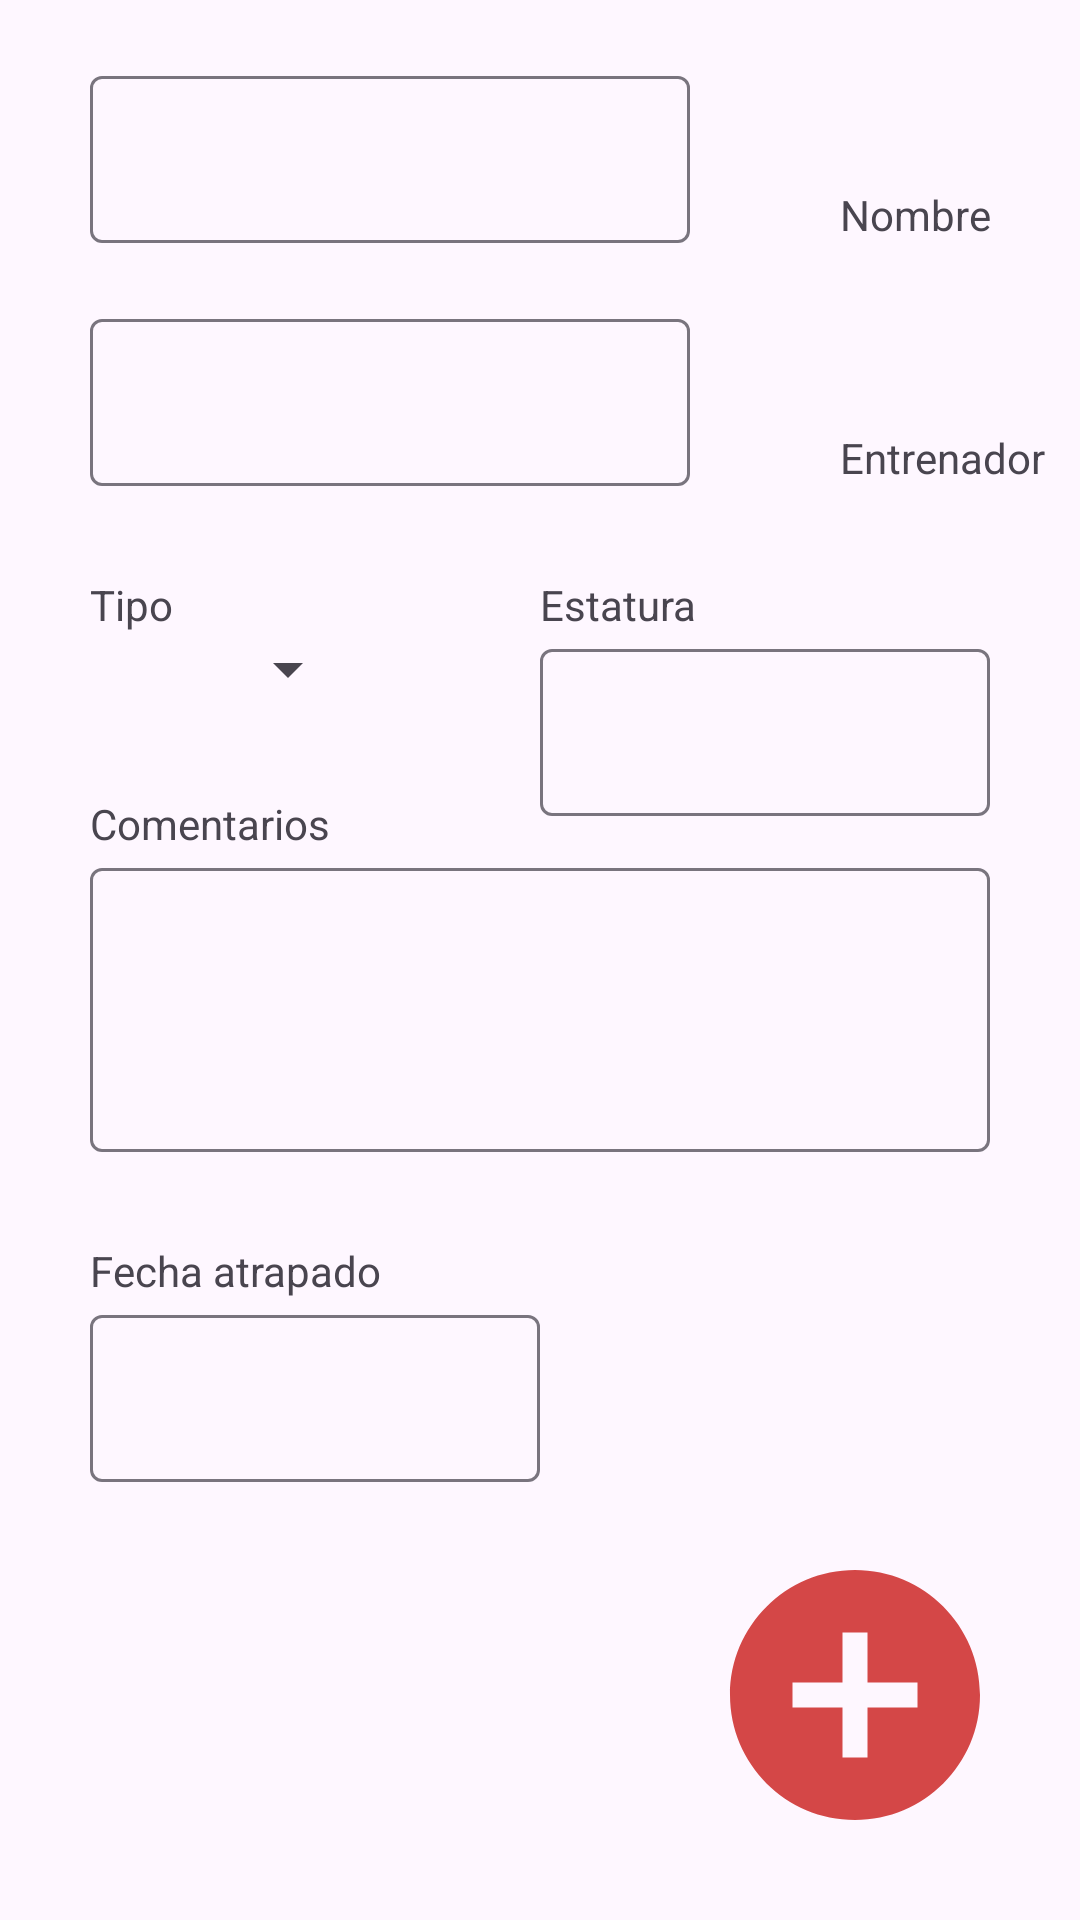

Reconstruct the res/layout file that produces this screen, plus the resources it refers to.
<!-- AndroidManifest.xml: application theme Theme.Examen3DI -->
<!-- res/layout/activity_aniadir_pokemon.xml -->
<?xml version="1.0" encoding="utf-8"?>
<androidx.constraintlayout.widget.ConstraintLayout xmlns:android="http://schemas.android.com/apk/res/android"
    xmlns:app="http://schemas.android.com/apk/res-auto"
    xmlns:tools="http://schemas.android.com/tools"
    android:id="@+id/main"
    android:layout_width="match_parent"
    android:layout_height="match_parent"
    tools:context=".AniadirPokemonActivity">

    <com.google.android.material.textfield.TextInputLayout
        android:id="@+id/nombreIL"
        android:layout_width="200dp"
        android:layout_height="wrap_content"
        android:layout_marginVertical="20dp"
        android:layout_marginHorizontal="30dp"
        app:layout_constraintHorizontal_weight="1.5"
        app:layout_constraintStart_toStartOf="parent"
        app:layout_constraintEnd_toStartOf="@id/nombreTV"
        app:layout_constraintTop_toTopOf="parent"
        >

        <com.google.android.material.textfield.TextInputEditText
            android:id="@+id/nombreInput"
            android:layout_width="match_parent"
            android:layout_height="match_parent"
            android:textColor="@color/black"
            />
    </com.google.android.material.textfield.TextInputLayout>

    <TextView
        android:id="@+id/nombreTV"
        android:layout_width="0dp"
        android:layout_height="wrap_content"
        android:layout_marginLeft="20dp"
        app:layout_constraintHorizontal_weight="1"
        app:layout_constraintStart_toEndOf="@id/nombreIL"
        app:layout_constraintEnd_toEndOf="parent"
        app:layout_constraintBottom_toBottomOf="@id/nombreIL"
        android:text="Nombre"
        />

    <com.google.android.material.textfield.TextInputLayout
        android:id="@+id/entrenadorIL"
        android:layout_width="200dp"
        android:layout_height="wrap_content"
        android:layout_marginVertical="20dp"
        android:layout_marginHorizontal="30dp"
        app:layout_constraintHorizontal_weight="1.5"
        app:layout_constraintStart_toStartOf="parent"
        app:layout_constraintEnd_toStartOf="@id/entrenadorTV"
        app:layout_constraintTop_toBottomOf="@id/nombreIL"
        >

        <com.google.android.material.textfield.TextInputEditText
            android:id="@+id/entrenadorInput"
            android:layout_width="match_parent"
            android:layout_height="match_parent"
            />
    </com.google.android.material.textfield.TextInputLayout>

    <TextView
        android:id="@+id/entrenadorTV"
        android:layout_width="0dp"
        android:layout_height="wrap_content"
        android:layout_marginLeft="20dp"
        app:layout_constraintHorizontal_weight="1"
        app:layout_constraintStart_toEndOf="@id/entrenadorIL"
        app:layout_constraintEnd_toEndOf="parent"
        app:layout_constraintBottom_toBottomOf="@id/entrenadorIL"
        android:text="Entrenador"
        />

    <TextView
        android:id="@+id/tipoTV"
        android:layout_width="0dp"
        android:layout_height="wrap_content"
        android:layout_marginVertical="30dp"
        app:layout_constraintHorizontal_weight="1"
        app:layout_constraintStart_toStartOf="@id/spinnerTipos"
        app:layout_constraintEnd_toStartOf="@id/estaturaTV"
        app:layout_constraintTop_toBottomOf="@id/entrenadorIL"
        app:layout_constraintBottom_toTopOf="@id/spinnerTipos"
        android:text="Tipo"
        />

    <androidx.appcompat.widget.AppCompatSpinner
        android:id="@+id/spinnerTipos"
        android:layout_width="0dp"
        android:layout_height="wrap_content"
        app:layout_constraintHorizontal_weight="1"
        android:layout_marginHorizontal="30dp"
        app:layout_constraintStart_toStartOf="parent"
        app:layout_constraintEnd_toStartOf="@id/estaturaIL"
        app:layout_constraintTop_toBottomOf="@id/tipoTV"
        />

    <TextView
        android:id="@+id/estaturaTV"
        android:layout_width="0dp"
        android:layout_height="wrap_content"
        android:layout_marginVertical="30dp"
        app:layout_constraintHorizontal_weight="2"
        app:layout_constraintStart_toStartOf="@id/estaturaIL"
        app:layout_constraintEnd_toEndOf="@id/estaturaIL"
        app:layout_constraintTop_toBottomOf="@id/entrenadorTV"
        android:text="Estatura"
        />

    <com.google.android.material.textfield.TextInputLayout
        android:id="@+id/estaturaIL"
        android:layout_width="150dp"
        android:layout_height="wrap_content"
        android:layout_marginHorizontal="30dp"
        app:layout_constraintHorizontal_weight="1"
        app:layout_constraintStart_toEndOf="@id/spinnerTipos"
        app:layout_constraintEnd_toEndOf="parent"
        app:layout_constraintTop_toBottomOf="@id/estaturaTV"
        >

        <com.google.android.material.textfield.TextInputEditText
            android:id="@+id/estaturaInput"
            android:layout_width="match_parent"
            android:layout_height="match_parent"
            />
    </com.google.android.material.textfield.TextInputLayout>

    <TextView
        android:id="@+id/comentariosTV"
        android:layout_width="0dp"
        android:layout_height="wrap_content"
        android:layout_marginVertical="30dp"
        android:text="Comentarios"
        app:layout_constraintTop_toBottomOf="@id/spinnerTipos"
        app:layout_constraintStart_toStartOf="@id/comentariosIL"
        app:layout_constraintEnd_toEndOf="@id/comentariosIL"
        />

    <com.google.android.material.textfield.TextInputLayout
        android:id="@+id/comentariosIL"
        android:layout_width="match_parent"
        android:layout_height="100dp"
        android:layout_marginHorizontal="30dp"
        app:layout_constraintStart_toStartOf="parent"
        app:layout_constraintEnd_toEndOf="parent"
        app:layout_constraintTop_toBottomOf="@id/comentariosTV"
        >
        <com.google.android.material.textfield.TextInputEditText
            android:id="@+id/comentariosInput"
            android:layout_width="match_parent"
            android:layout_height="match_parent"
            />
    </com.google.android.material.textfield.TextInputLayout>

    <TextView
        android:id="@+id/fechaAtrapadoTV"
        android:layout_width="0dp"
        android:layout_height="wrap_content"
        android:layout_marginTop="30dp"
        app:layout_constraintStart_toStartOf="@id/fechaAtrapadoDP"
        app:layout_constraintEnd_toEndOf="@id/fechaAtrapadoDP"
        app:layout_constraintTop_toBottomOf="@id/comentariosIL"
        android:text="Fecha atrapado"
        />

    <com.google.android.material.textfield.TextInputLayout
        android:id="@+id/fechaAtrapadoDP"
        android:layout_width="150dp"
        android:layout_height="wrap_content"
        android:layout_marginHorizontal="30dp"
        app:layout_constraintStart_toStartOf="parent"
        app:layout_constraintTop_toBottomOf="@id/fechaAtrapadoTV"
        >

        <com.google.android.material.textfield.TextInputEditText
            android:id="@+id/fechaAtrapadoInput"
            android:layout_width="match_parent"
            android:layout_height="match_parent"
            android:focusable="false"
            />
    </com.google.android.material.textfield.TextInputLayout>

    <ImageView
        android:id="@+id/botonAniadir"
        android:layout_width="100dp"
        android:layout_height="100dp"
        android:layout_margin="25dp"
        app:layout_constraintHorizontal_bias="1"
        android:src="@drawable/boton_add"
        app:layout_constraintStart_toStartOf="parent"
        app:layout_constraintEnd_toEndOf="parent"
        app:layout_constraintBottom_toBottomOf="parent"
        />
</androidx.constraintlayout.widget.ConstraintLayout>
<!-- resources referenced by this layout -->
<resources>
  <!-- drawable boton_add (drawable) -->
  <vector xmlns:android="http://schemas.android.com/apk/res/android" android:height="24dp" android:tint="#D44747" android:viewportHeight="24" android:viewportWidth="24" android:width="24dp">
        
      <path android:fillColor="@android:color/white" android:pathData="M12,2C6.48,2 2,6.48 2,12s4.48,10 10,10 10,-4.48 10,-10S17.52,2 12,2zM17,13h-4v4h-2v-4L7,13v-2h4L11,7h2v4h4v2z"/>
      
  </vector>
  <style name="Theme.Examen3DI" parent="Base.Theme.Examen3DI" />
  <style name="Base.Theme.Examen3DI" parent="Theme.Material3.DayNight.NoActionBar">
          
          
      </style>
  <!-- not gathered from this repository: default colours our renderer supplied (Android Studio template values) -->
  <color name="black">#FF000000</color>
</resources>
